The GitHub repository taiyou-sun/SEM-study contains a labelled image folder "data" with 2 categories: anomaly, normal. Examples follow, each with its label.

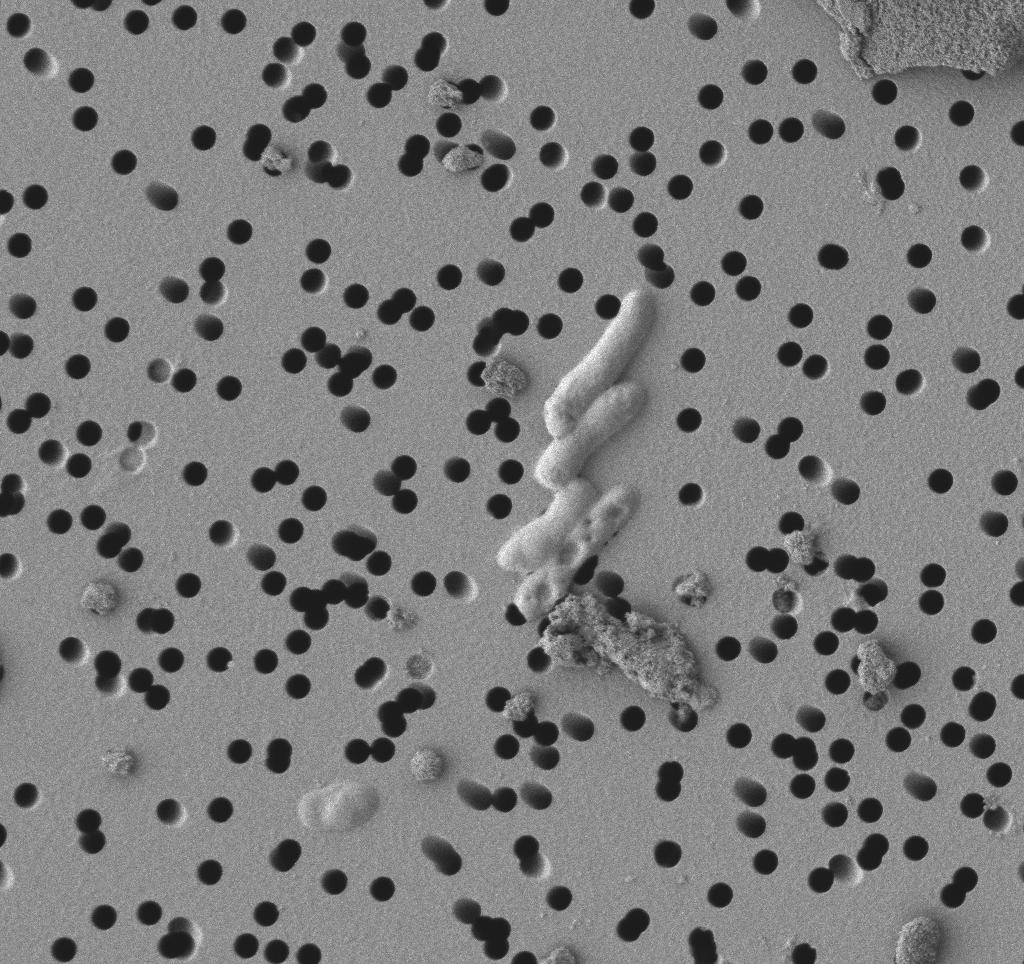
Label: anomaly

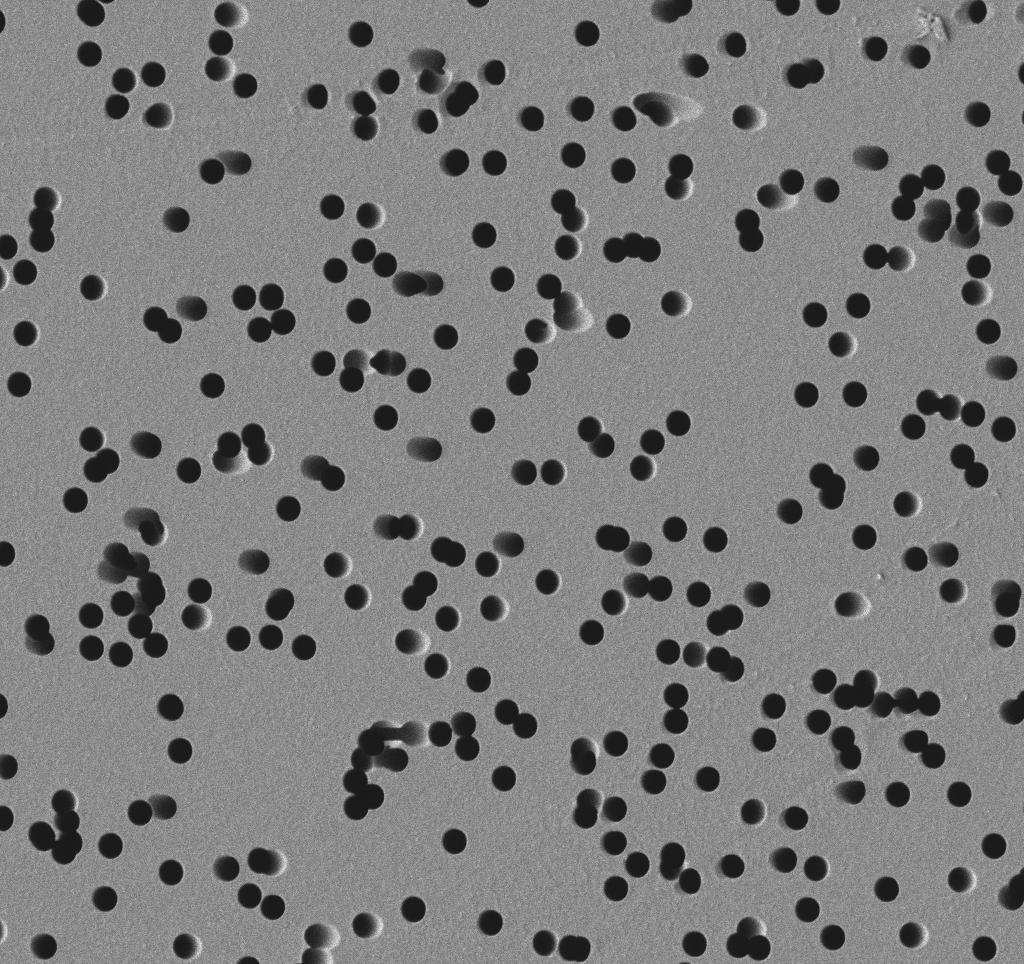
Label: normal

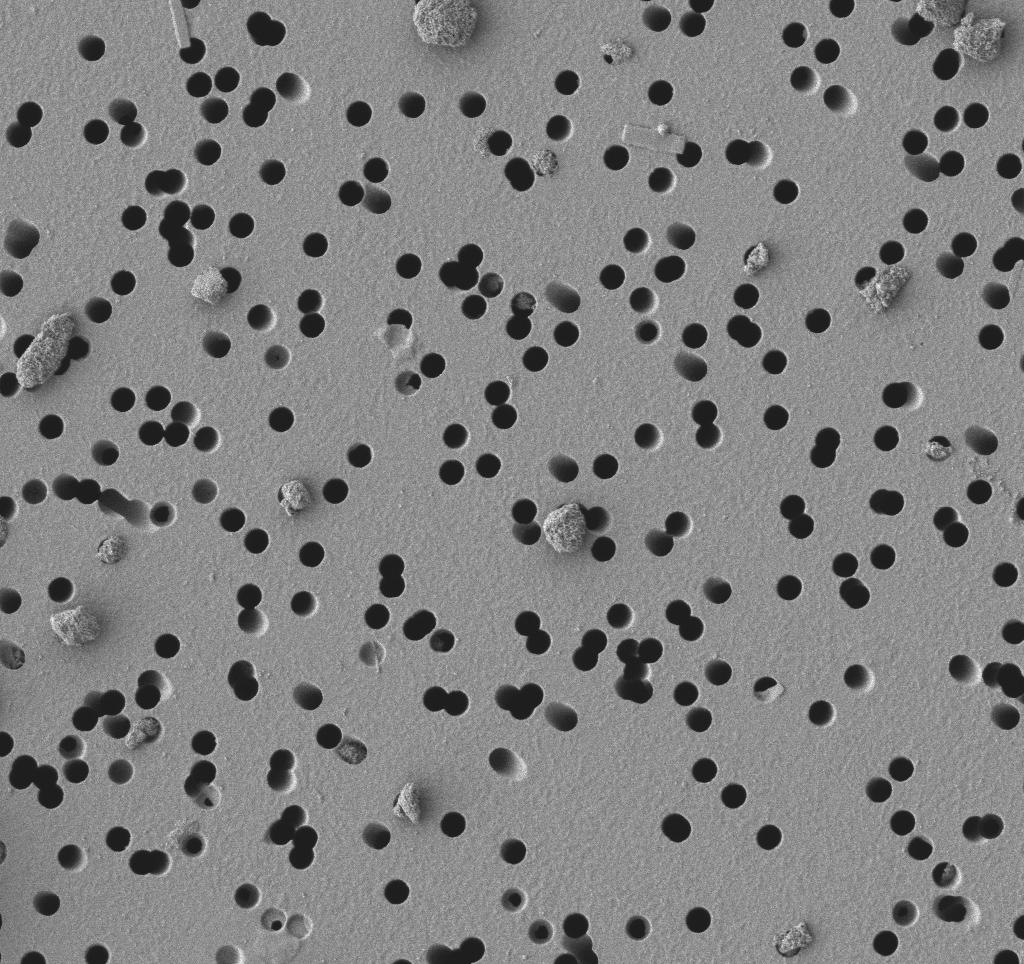
Label: anomaly

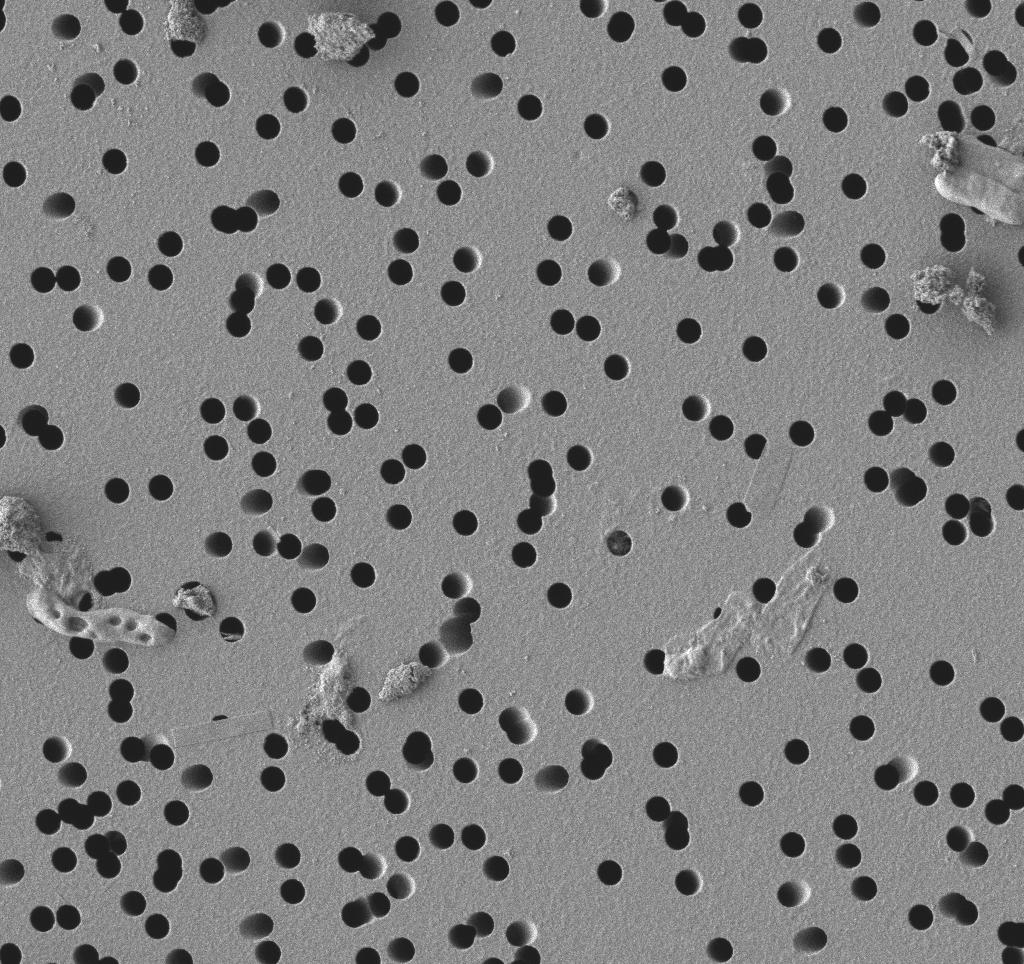
Label: anomaly

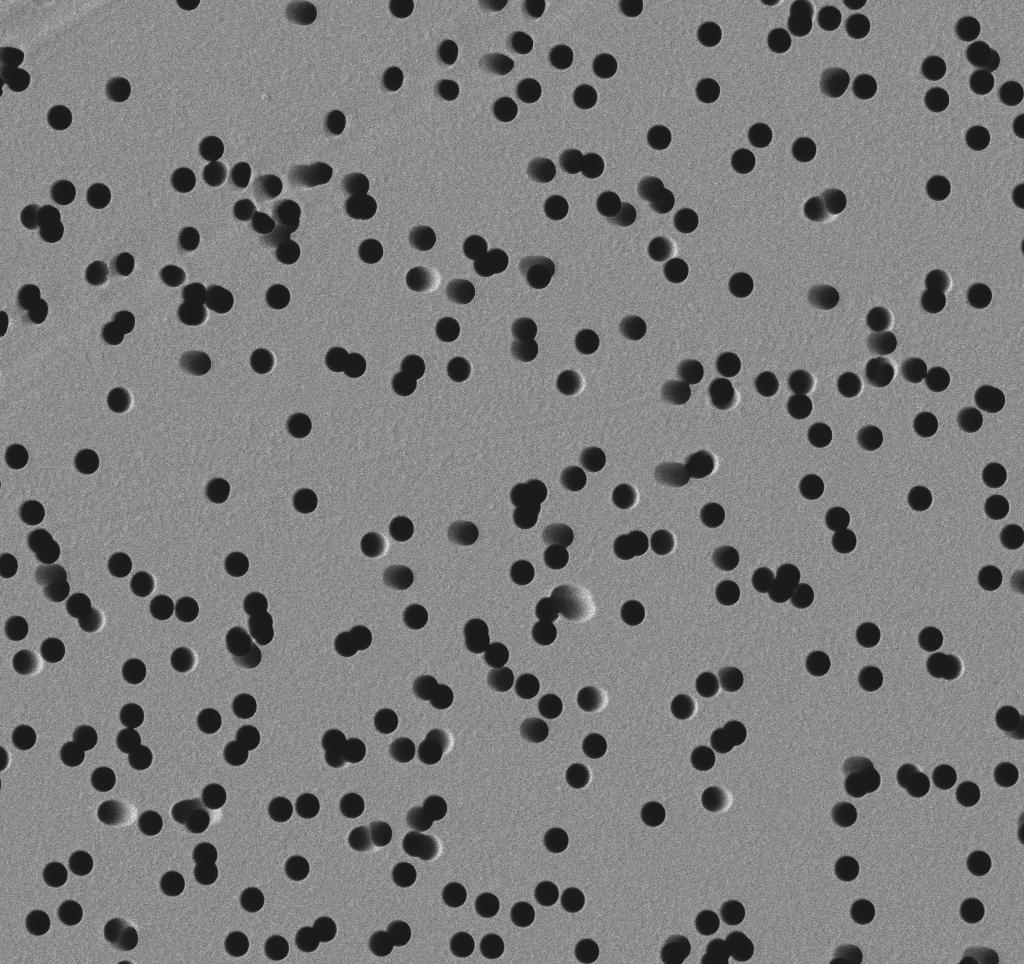
Label: normal

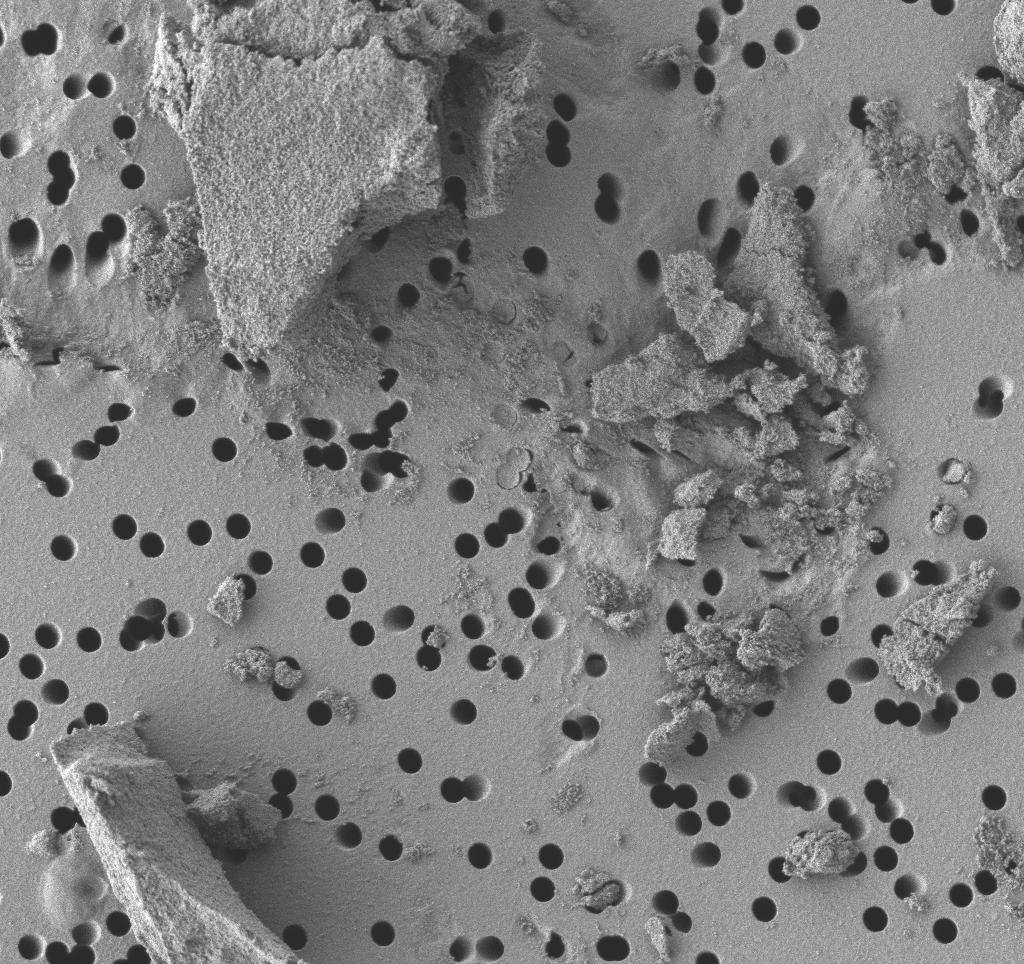
Label: anomaly
